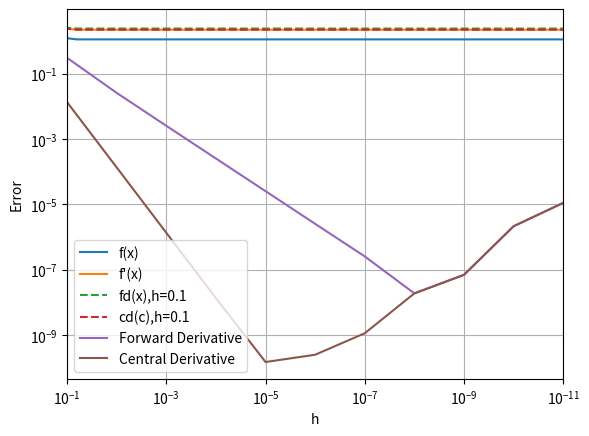

The matplotlib source for this figure:
%matplotlib inline
import matplotlib.pyplot as plt
import numpy as np
# Use the numpy version of these functions so we can calculate them all at once
from numpy import exp,sin,cos,abs
from math import pi

# our function
def f(x):
    return exp(sin(2*x))

def fprime(x):
    return 2*exp(sin(2*x))*cos(2*x)

def calc_fd(f,x,h):
    fd = (f(x+h)-f(x))/h
    return fd

def calc_cd(f,x,h):
    cd = (f(x+h/2)-f(x-h/2))/h
    return cd

x = np.linspace(0,2*pi,100)
h = .1
plt.plot(x,f(x),"-",label="f(x)")
plt.plot(x,fprime(x),"-",label="f'(x)")               # Analytical version
plt.plot(x,calc_fd(f,x,h),"--",label=f"fd(x),h={h}")  # Forward Derivative
plt.plot(x,calc_cd(f,x,h),"--",label=f"cd(c),h={h}")  # Central Derivative
plt.xlabel("x")
plt.ylabel("f(x) and f'(x)")
plt.legend()
plt.show()

# See how good our approximation is
x = .5
an = fprime(x)    # The correct answer

hs = np.array([10**(-i) for i in range(1,12)])

# Forward derivative for each value of h
fds = calc_fd(f,x,hs)
# Central derivative for each value of h
cds = calc_cd(f,x,hs)

# Do a log log plot going from largest to smallest value of h
plt.xscale('log')
plt.yscale('log') 
plt.xlim(1e-1,1e-11)

plt.plot(hs,abs(fds-an),label='Forward Derivative')
plt.plot(hs,abs(cds-an),label='Central Derivative')
plt.grid()
plt.xlabel("h")
plt.ylabel("Error")
plt.legend()
plt.show()





